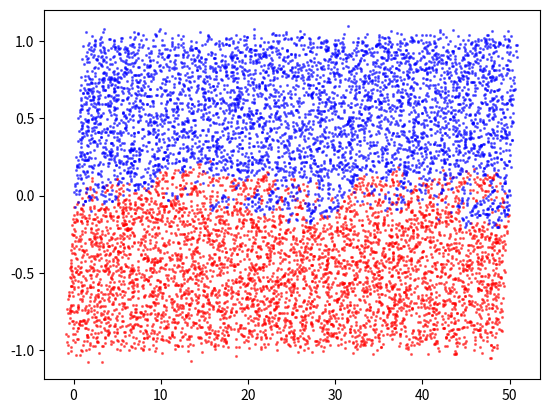

Recreate this plot in Python.
import numpy as np
from scipy.constants import epsilon_0
import matplotlib.pyplot as plt
#import maths
N=10000                             #number particles
M=100                               #mesh points
L=50                                #truba size
n0=1                                #number density
tEnd=50                             #simulation time
dt=1                                #timestep
m=1                                 #mass
tsteps=int(tEnd/dt )                #timesteps
Lapl=np.zeros([M+1,M+1])
phi=np.zeros([M+1])
x=np.zeros([tsteps+1,N])              #coordinates
x[0]=np.random.uniform(0,L,N)
vx=np.zeros([tsteps+1,N])             #velocities
Nhalf=int(N/2)
E=np.zeros([M+1])
phi=np.zeros([M])
vx[0,0:Nhalf]=np.random.uniform(0,-1,Nhalf)
vx[0,Nhalf:]=np.random.uniform(1,0,N-Nhalf)
dx=L/M      		    			#deltax
for i in range(0,M+1):
    Lapl[i,i]=-2
    if i!=M:
        Lapl[i,i+1]=1
        Lapl[i+1,i]=1
Lapl[0,M]=1
Lapl[M,0]=1
for t in range(tsteps):
    for i in range(N):
        if x[t,i]>L:
            x[t,i]=x[t,i]-L
        if x[t,i]<0:
            x[t,i]=x[t,i]+L
    n=np.zeros([M+1])		    		#charge density
    for i in range(N):
        nl=int(x[t,i]/dx)
        nr=nl+1
        if nr==(M+1):
            nr=0
        wnl=(x[t,i]-dx*nl)/dx       #weight
        n[nl]=n[nl]+wnl
        wnr=(dx*nr-x[t,i])/dx
        n[nr]=n[nr]+wnr
    for m in range(M):
        n[m]=n0-M/N*n0*n[m]
    phi=np.linalg.solve(Lapl,n)
    for i in range(M):
        E[i]=(phi[i+1]-phi[i-1])/2*dx
    for p in range(N):
        i=int(x[t,p]/dx)
        wEl=(x[t,p]-dx*i)/dx
        F=E[i]*wEl
        wEr=(dx*i-x[t,p])/dx
        F=F+wEr*E[i+1]
        a=F/m
        vx[t+1,p]=a*dt+vx[t,p]
        x[t+1,p]=vx[t+1,p]*dt+x[t,p]
plt.scatter(x[tsteps,0:Nhalf], vx[tsteps,0:Nhalf], c="red", s=1.5, alpha=0.5)
plt.scatter(x[tsteps,Nhalf:], vx[tsteps,Nhalf:], c="blue", s=1.5, alpha=0.5)
plt.show()


